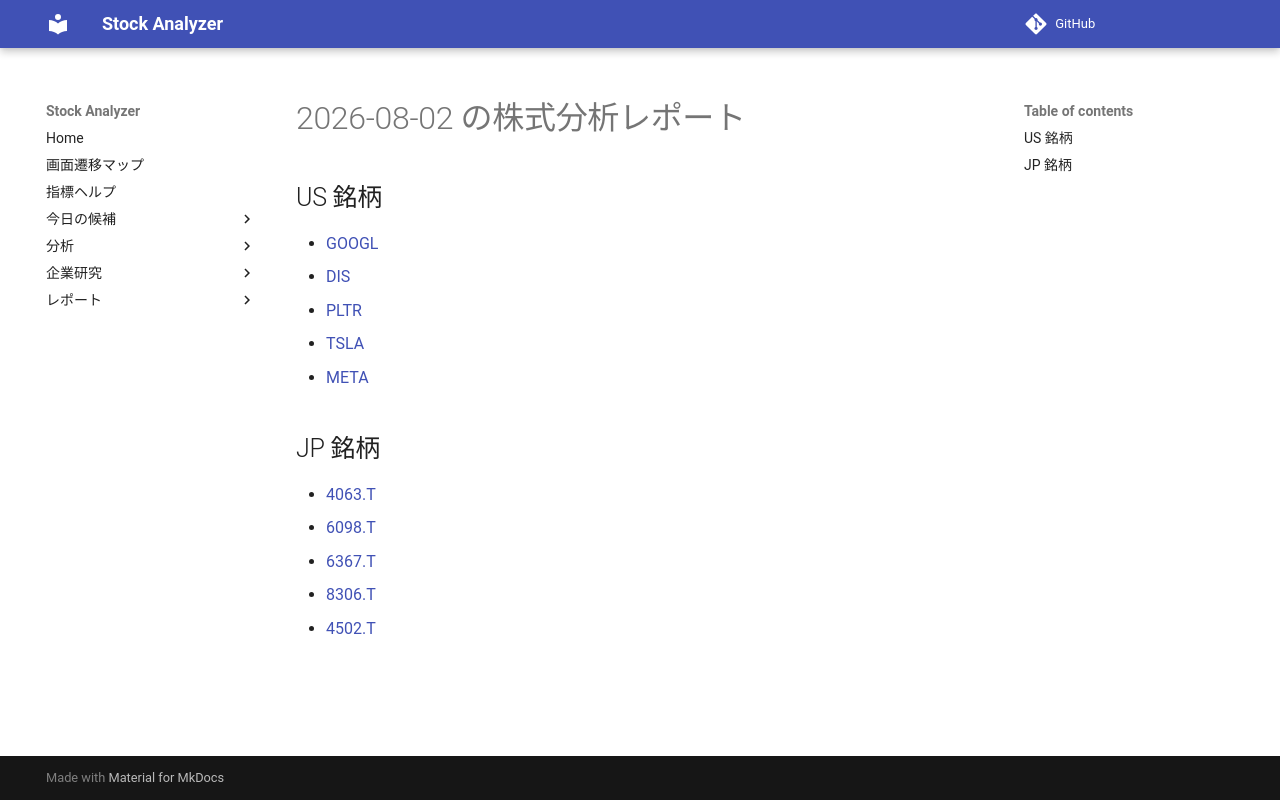

repository: Yumi-note/Making-APP · page: reports/2026-08-02/163628/index.html · generator: mkdocs

# 2026-08-02 の株式分析レポート

## US 銘柄

- [GOOGL](GOOGL.md)
- [DIS](DIS.md)
- [PLTR](PLTR.md)
- [TSLA](TSLA.md)
- [META](META.md)

## JP 銘柄

- [4063.T](4063_T.md)
- [6098.T](6098_T.md)
- [6367.T](6367_T.md)
- [8306.T](8306_T.md)
- [4502.T](4502_T.md)
